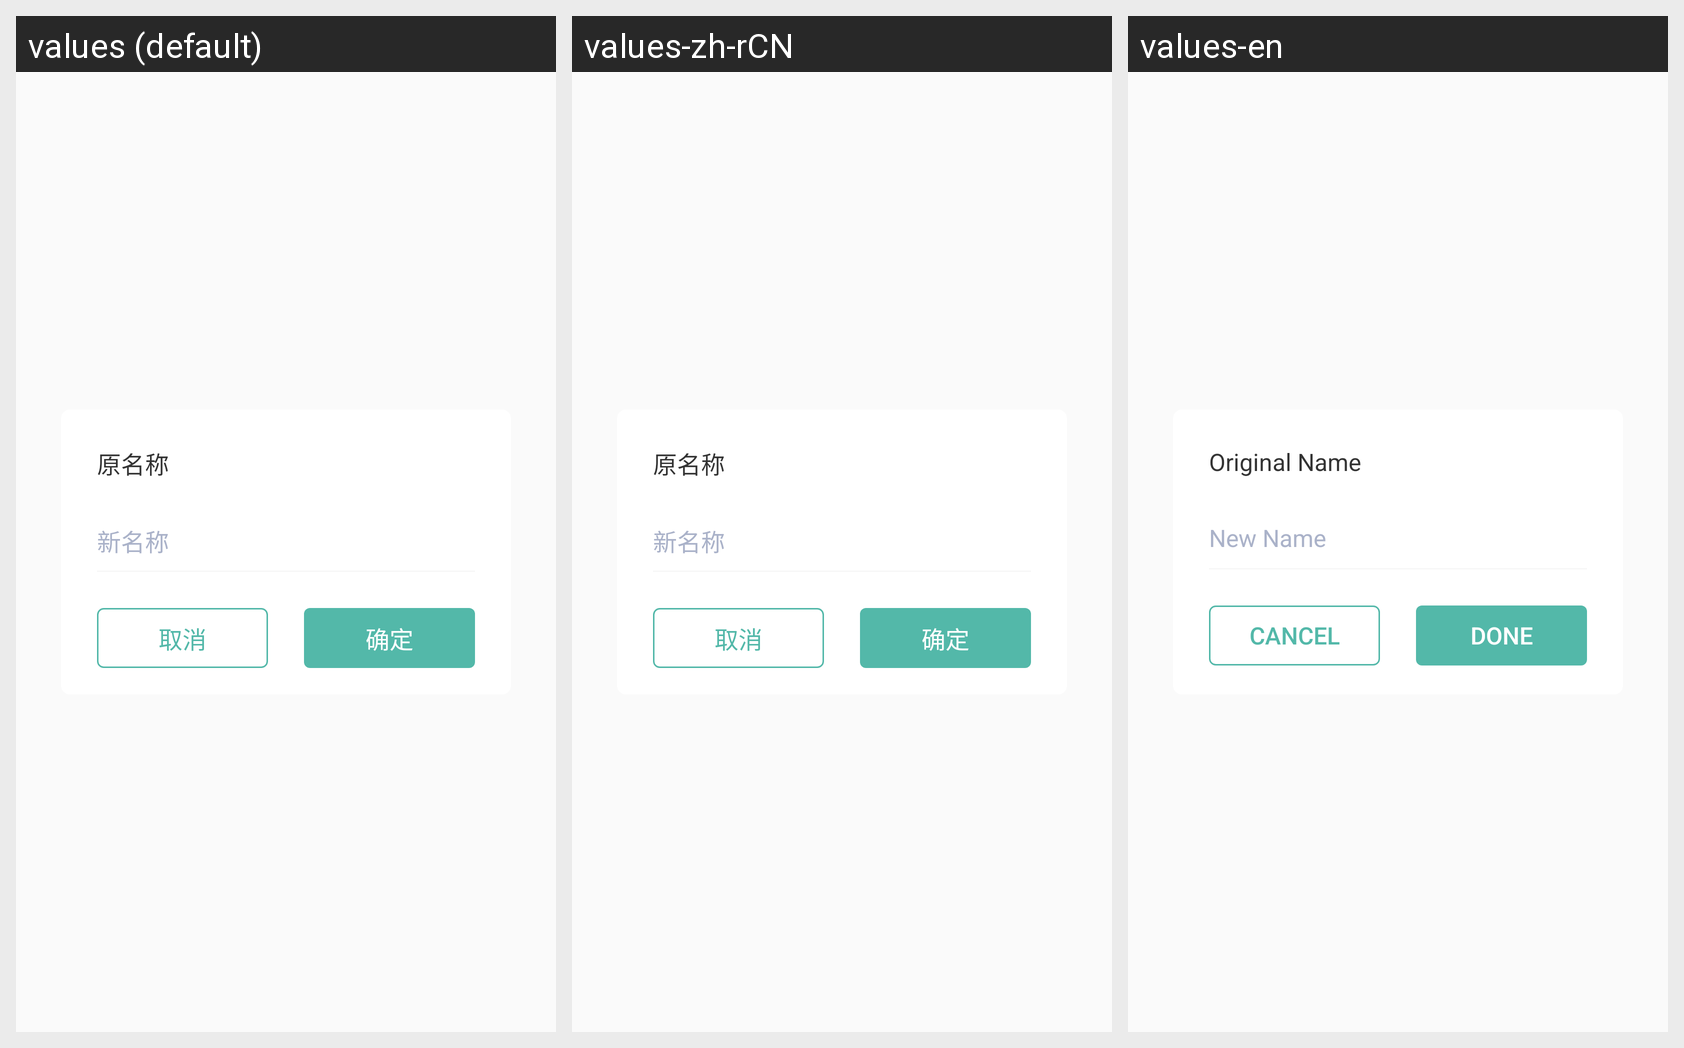

Here is an Android app screen in its default locale and in the app's own translations. Write out the translated-string differences for the strings that appear on this screen.
Android screen res/layout/pop_edit_wallet_name_layout.xml rendered under 3 locales, left to right: values (default), values-zh-rCN, values-en. Device: Nexus 5 (rendered at 1080×1920; each locale shown at half size, 540×960, under a caption strip naming it); theme AppTheme.
Strings drawn on this screen, with the default value and each locale's value (text and hints the layout hard-codes, and strings that could not be matched under every locale, appear in the picture but are not listed):

old_name
  values: 原名称
  values-zh-rCN: 原名称
  values-en: Original Name

new_wallet_name
  values: 新名称
  values-zh-rCN: 新名称
  values-en: New Name

cancel
  values: 取消
  values-zh-rCN: 取消
  values-en: Cancel

sure
  values: 确定
  values-zh-rCN: 确定
  values-en: Done
